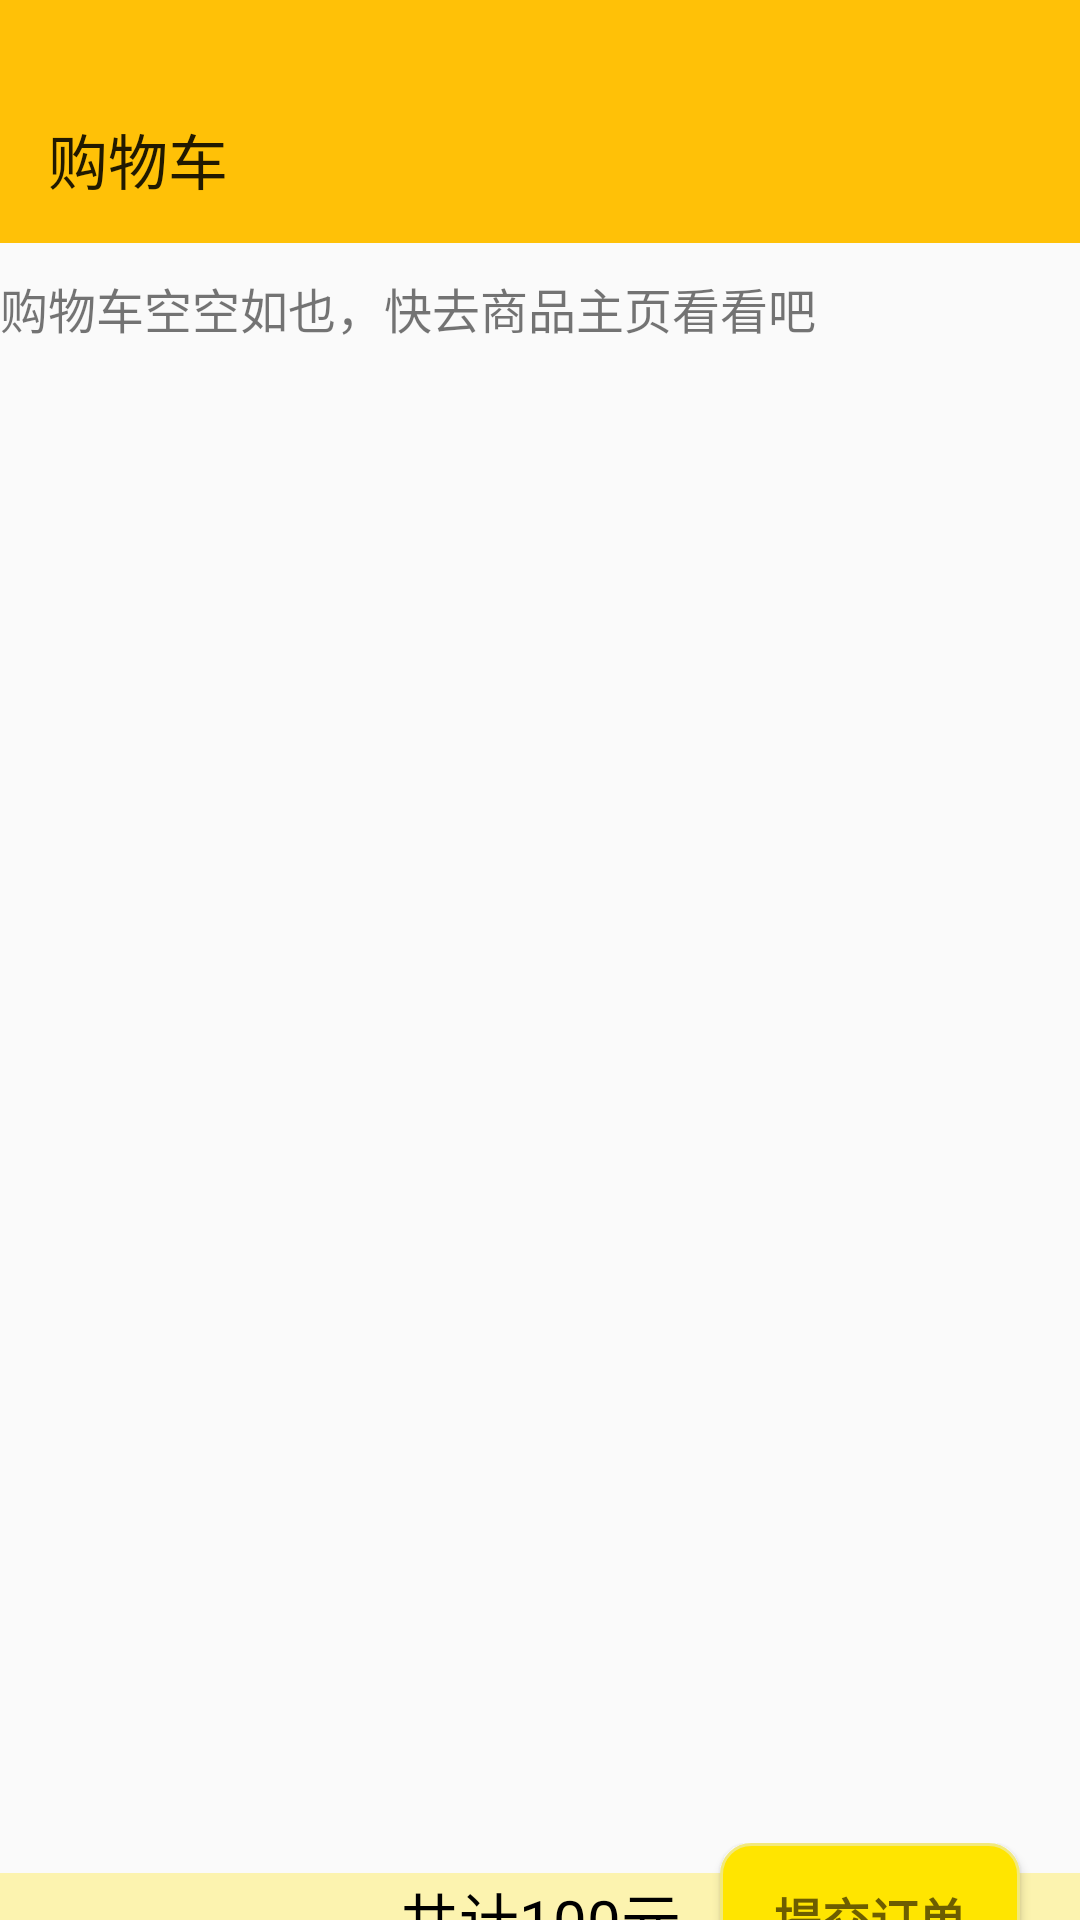

Produce the Android XML layout that renders to this screen, including the resource entries it uses.
<!-- AndroidManifest.xml: application theme Theme.Shopping_Cart -->
<!-- res/layout/fragment_cart.xml -->
<?xml version="1.0" encoding="utf-8"?>
<LinearLayout xmlns:android="http://schemas.android.com/apk/res/android"
    xmlns:tools="http://schemas.android.com/tools"
    android:layout_width="match_parent"
    android:layout_height="match_parent"
    xmlns:app="http://schemas.android.com/apk/res-auto"
    tools:context=".fragments.CartFragment"
    android:orientation="vertical">

    <View
        android:layout_width="match_parent"
        android:layout_height="25dp"
        android:background="#FFC107"></View>

    <androidx.appcompat.widget.Toolbar
        android:layout_width="match_parent"
        android:layout_height="wrap_content"
        android:background="#FFC107"
        app:title="购物车"></androidx.appcompat.widget.Toolbar>


    <TextView
        android:id="@+id/txt_cart_empty"
        android:layout_width="wrap_content"
        android:layout_height="wrap_content"
        android:gravity="center"
        android:layout_marginTop="10dp"
        android:text="购物车空空如也，快去商品主页看看吧"
        android:textSize="16sp"></TextView>

    <ScrollView
        android:layout_width="match_parent"
        android:layout_height="500dp">

        <androidx.recyclerview.widget.RecyclerView
            android:id="@+id/ry_cart"
            android:layout_width="match_parent"
            android:layout_height="100dp"
            app:layoutManager="androidx.recyclerview.widget.LinearLayoutManager"
            tools:listitem="@layout/good_in_bag"></androidx.recyclerview.widget.RecyclerView>


    </ScrollView>

    <RelativeLayout
        android:layout_width="match_parent"
        android:layout_height="50dp">

        <LinearLayout
            android:layout_width="match_parent"
            android:layout_height="wrap_content"
            android:layout_marginTop="10dp"
            android:background="#9AFDEF7E">
            <TextView
                android:id="@+id/txt_cart_total"
                android:layout_width="match_parent"
                android:layout_height="30dp"
                android:text="共计100元"
                android:gravity="center"
                android:textSize="20sp"
                android:textColor="@color/black"
                android:layout_gravity="center"></TextView>

        </LinearLayout>

        <Button
            android:id="@+id/btn_cart_apply"
            android:layout_width="100dp"
            android:layout_height="50dp"
            android:background="@drawable/bold_btn_background"
            android:layout_alignParentRight="true"
            android:layout_marginRight="20dp"
            android:text="提交订单"
            android:textSize="16sp"
            android:textColor="#96070000"
            android:textStyle="bold"></Button>

    </RelativeLayout>

</LinearLayout>
<!-- res/layout/good_in_bag.xml (included above) -->
<?xml version="1.0" encoding="utf-8"?>
<LinearLayout xmlns:android="http://schemas.android.com/apk/res/android"
    android:layout_width="match_parent"
    android:layout_height="100dp"
    android:orientation="horizontal"
    android:background="#5FFFEB3B">

    <ImageView
        android:id="@+id/bag_img"
        android:layout_width="0dp"
        android:layout_weight="1.8"
        android:layout_height="90dp"
        android:layout_alignParentLeft="true"
        android:layout_margin="10dp"
        android:layout_centerVertical="true"
        android:src="@drawable/huawei"></ImageView>

    <TextView
        android:id="@+id/bag_name"
        android:layout_width="0dp"
        android:layout_weight="1.8"
        android:layout_height="wrap_content"
        android:text="华为手机"
        android:gravity="center"
        android:layout_gravity="center_vertical"
        android:textColor="@color/black"
        android:textSize="20dp"
        android:layout_centerVertical="true"
        android:layout_toRightOf="@+id/bag_img"></TextView>

    <TextView
        android:id="@+id/bag_price"
        android:layout_width="0dp"
        android:layout_weight="1.3"
        android:layout_height="wrap_content"
        android:layout_gravity="center_vertical"
        android:gravity="center"
        android:layout_toLeftOf="@+id/bag_three"
        android:text="20元"
        android:textColor="@color/black"
        android:textSize="20dp"></TextView>

    <LinearLayout
        android:id="@+id/bag_three"
        android:layout_width="0dp"
        android:layout_weight="1.8"
        android:layout_height="35dp"
        android:layout_gravity="center_vertical"
        android:layout_centerVertical="true"
        android:layout_marginRight="10dp">

        <ImageButton
            android:id="@+id/btn_bag_minus"
            android:layout_width="0dp"
            android:layout_height="match_parent"
            android:layout_weight="1"
            android:background="@drawable/minus"></ImageButton>
        <Button
            android:id="@+id/bag_num"
            android:layout_width="0dp"
            android:layout_height="match_parent"
            android:layout_weight="1"
            android:background="@drawable/shallow_button"></Button>
        <ImageButton
            android:id="@+id/btn_bag_plus"
            android:layout_width="0dp"
            android:layout_height="match_parent"
            android:layout_weight="1"
            android:background="@drawable/plus"></ImageButton>

    </LinearLayout>

</LinearLayout>
<!-- resources referenced by this layout -->
<resources>
  <color name="black">#FF000000</color>
  <!-- drawable bold_btn_background (drawable) -->
  <?xml version="1.0" encoding="utf-8"?>
  <shape xmlns:android="http://schemas.android.com/apk/res/android">
      <solid android:color="#FFE500"></solid>
      <corners android:radius="10dp"></corners>
      <stroke android:color="#F2E97C"
          android:width="1dp"></stroke>
  </shape>
  <!-- drawable minus: png bitmap (drawable, 1725 bytes) -->
  <!-- drawable plus: png bitmap (drawable, 2419 bytes) -->
  <!-- drawable shallow_button (drawable) -->
  <?xml version="1.0" encoding="utf-8"?>
  <shape xmlns:android="http://schemas.android.com/apk/res/android">
  
      <stroke android:width="1dp"
          android:color="@color/black"
          ></stroke>
  </shape>
  <style name="Theme.Shopping_Cart" parent="Base.Theme.Shopping_Cart" />
  <style name="Base.Theme.Shopping_Cart" parent="Theme.MaterialComponents.DayNight.NoActionBar.Bridge">
          
          
      </style>
</resources>
